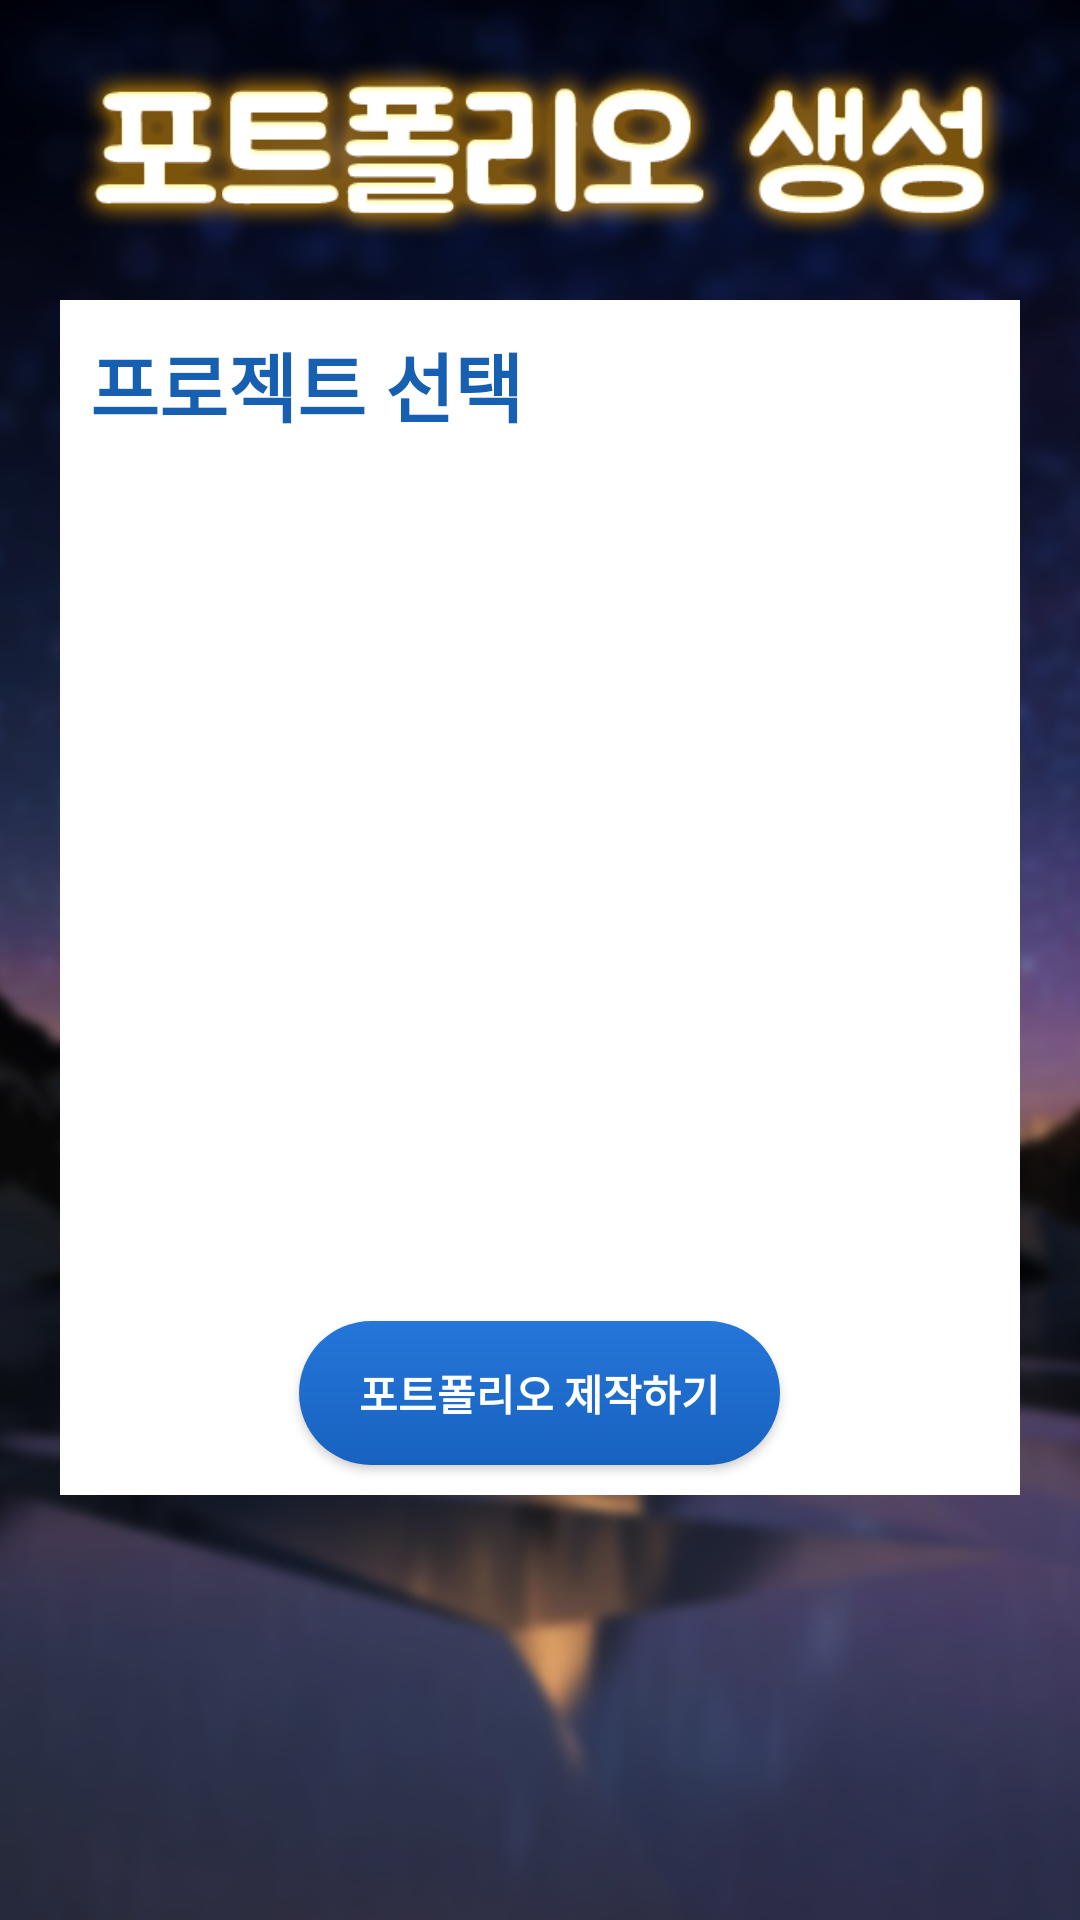

The Android layout XML behind this screen, and the referenced resources:
<!-- AndroidManifest.xml: application theme AppTheme -->
<!-- res/layout/activity_portfolio_generate.xml -->
<?xml version="1.0" encoding="utf-8"?>
<LinearLayout xmlns:android="http://schemas.android.com/apk/res/android"
    xmlns:app="http://schemas.android.com/apk/res-auto"
    xmlns:tools="http://schemas.android.com/tools"
    android:layout_width="match_parent"
    android:layout_height="match_parent"
    android:orientation="vertical"
    tools:context="kr.ac.cnu.cse.termproject.PortfolioGenerateActivity"
    android:background="@drawable/back2">

    <ImageView
        android:layout_width="match_parent"
        android:layout_height="60dp"
        android:layout_marginTop="20dp"
        android:layout_marginBottom="20dp"
        android:src="@drawable/generate_porfolio_title"/>
    <LinearLayout
        android:layout_width="match_parent"
        android:layout_height="wrap_content"
        android:orientation="vertical"
        android:layout_marginLeft="20dp"
        android:layout_marginRight="20dp"
        android:background="#FFF">

        <TextView
            android:padding="10dp"
            android:text="프로젝트 선택"
            android:textSize="25dp"
            android:textColor="#165fb1"
            android:textStyle="bold"
            android:layout_width="wrap_content"
            android:layout_height="wrap_content" />
        <ScrollView
            android:layout_width="match_parent"
            android:layout_height="wrap_content">
            <LinearLayout
                android:layout_width="match_parent"
                android:layout_height="400dp"
                android:layout_above="@+id/generation"
                android:layout_centerHorizontal="true"
                android:layout_marginBottom="34dp"
                android:background="#FFF"
                android:paddingLeft="20dp"
                android:paddingRight="20dp">

                <ListView
                    android:id="@+id/checkboxContainer"
                    android:layout_width="match_parent"
                    android:layout_height="250dp"
                    android:choiceMode="multipleChoice"></ListView>
            </LinearLayout>
        </ScrollView>

        <Button
            android:layout_alignParentBottom="true"
            android:id="@+id/generation"
            android:text="포트폴리오 제작하기"
            android:background="@drawable/button"
            android:layout_width="wrap_content"
            android:layout_height="wrap_content"
            android:layout_marginBottom="10dp"
            android:paddingRight="20dp"
            android:paddingLeft="20dp"
            android:textColor="#FFF"
            android:textStyle="bold"
            android:layout_gravity="center_horizontal"/>

    </LinearLayout>

</LinearLayout>
<!-- resources referenced by this layout -->
<resources>
  <!-- drawable back2: png bitmap (drawable, 442073 bytes) -->
  <!-- drawable button (drawable) -->
  <?xml version="1.0" encoding="utf-8"?>
  <shape xmlns:android="http://schemas.android.com/apk/res/android">
      <gradient android:angle="90"
          android:endColor="#2576da"
          android:startColor="#1762bf"/>
      <corners android:radius="45dp"/>
  </shape>
  <!-- drawable generate_porfolio_title: png bitmap (drawable, 28954 bytes) -->
  <style name="AppTheme" parent="Theme.AppCompat.Light.DarkActionBar">
          
          <item name="colorPrimary">@color/colorPrimary</item>
          <item name="colorPrimaryDark">@color/colorPrimaryDark</item>
          <item name="colorAccent">@color/colorAccent</item>
      </style>
  <!-- not gathered from this repository: default colours our renderer supplied (Android Studio template values) -->
  <color name="colorPrimary">#FF6200EE</color>
  <color name="colorPrimaryDark">#FF3700B3</color>
  <color name="colorAccent">#FF03DAC5</color>
</resources>
